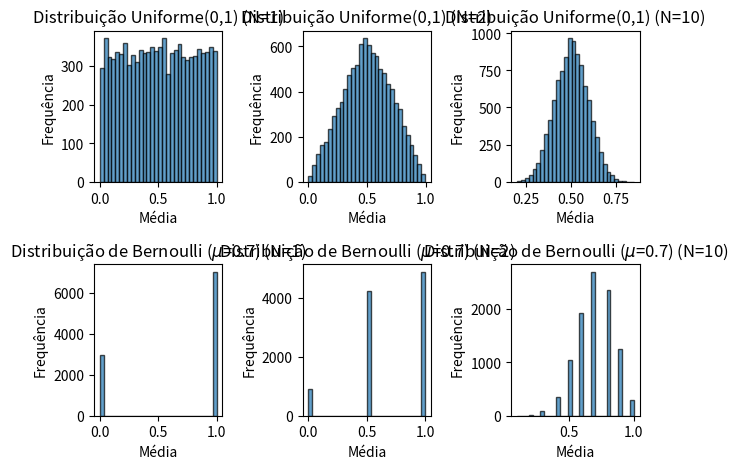

Generate this figure with matplotlib:
import numpy as np
import matplotlib.pyplot as plt

# Função para plotar histogramas
def plot_histogram(means, N, title, ax):
    ax.hist(means, bins=30, edgecolor='k', alpha=0.7)
    ax.set_title(f'{title} (N={N})')
    ax.set_xlabel('Média')
    ax.set_ylabel('Frequência')

# Configurações
num_samples = 10000  # Número de amostras para calcular a média

# Casos de N
Ns = [1, 2, 10]


fig, ax = plt.subplots(2,3)

# Caso 1: Variáveis Aleatórias Uniforme(0,1)
for i in range(len(Ns)):
    uniform_samples = np.random.uniform(0, 1, (num_samples, Ns[i]))
    uniform_means = np.mean(uniform_samples, axis=1)
    plot_histogram(uniform_means, Ns[i], 'Distribuição Uniforme(0,1)', ax[0,i])

# Caso 2: Variáveis Aleatórias Bernoulli(p)
mu = 0.7  # Parâmetro da distribuição Bernoulli
for i in range(len(Ns)):
    bernoulli_samples = np.random.binomial(1, mu, (num_samples, Ns[i]))
    bernoulli_means = np.mean(bernoulli_samples, axis=1)
    plot_histogram(bernoulli_means, Ns[i], f'Distribuição de Bernoulli ($\mu$={mu})', ax[1,i])

plt.tight_layout()
plt.show()
